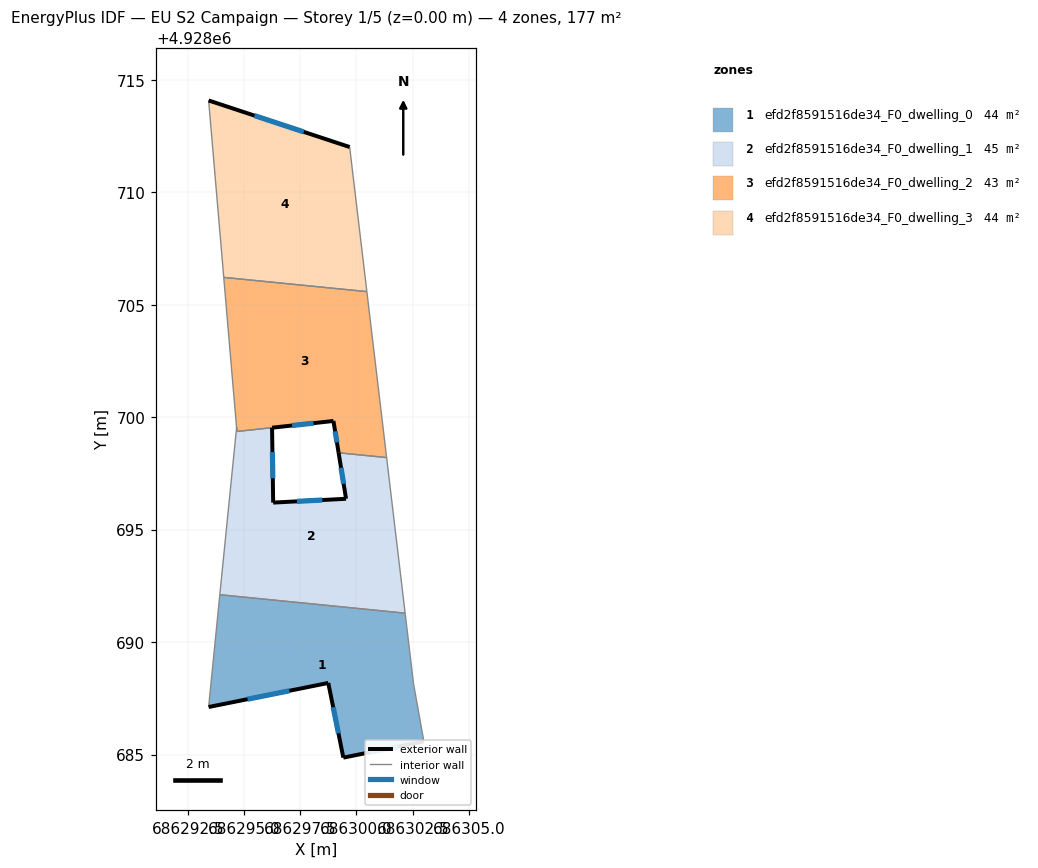
=== STOREY PLAN SPEC (per zone: floor XY polygon, exterior-wall plan segments, windows/doors) ===
zone 1: efd2f8591516de34_F0_dwelling_0  (44.2 m²)
  floor: (686302.16, 4928691.29) (686302.54, 4928688.15) (686303.00, 4928685.58) (686299.42, 4928684.86) (686298.75, 4928688.18) (686293.43, 4928687.11) (686293.92, 4928692.11)
  exterior wall: (686293.43, 4928687.11) – (686298.75, 4928688.18)  [5.4 m]
    window: (686295.16, 4928687.46) – (686297.02, 4928687.83)  [2.0 m²]
  exterior wall: (686299.42, 4928684.86) – (686303.00, 4928685.58)  [3.7 m]
    window: (686300.58, 4928685.10) – (686301.83, 4928685.35)  [1.3 m²]
  exterior wall: (686298.75, 4928688.18) – (686299.42, 4928684.86)  [3.4 m]
    window: (686298.96, 4928687.10) – (686299.20, 4928685.94)  [1.2 m²]
  interior walls: 4
zone 2: efd2f8591516de34_F0_dwelling_1  (45.2 m²)
  floor: (686301.34, 4928698.20) (686302.16, 4928691.29) (686293.92, 4928692.11) (686294.67, 4928699.54) (686294.69, 4928699.37) (686296.25, 4928699.53) (686296.30, 4928696.20) (686299.54, 4928696.37) (686299.21, 4928698.42)
  exterior wall: (686299.21, 4928698.42) – (686299.54, 4928696.37)  [2.1 m]
    window: (686299.31, 4928697.75) – (686299.43, 4928697.04)  [0.8 m²]
  exterior wall: (686296.30, 4928696.20) – (686296.25, 4928699.53)  [3.3 m]
    window: (686296.28, 4928697.28) – (686296.26, 4928698.45)  [1.2 m²]
  exterior wall: (686299.54, 4928696.37) – (686296.30, 4928696.20)  [3.2 m]
    window: (686298.48, 4928696.32) – (686297.35, 4928696.26)  [1.2 m²]
  interior walls: 6
zone 3: efd2f8591516de34_F0_dwelling_2  (43.1 m²)
  floor: (686300.46, 4928705.58) (686301.34, 4928698.20) (686299.21, 4928698.42) (686298.98, 4928699.83) (686296.25, 4928699.53) (686294.69, 4928699.37) (686294.67, 4928699.57) (686294.10, 4928706.21)
  exterior wall: (686298.98, 4928699.83) – (686299.21, 4928698.42)  [1.4 m]
    window: (686299.05, 4928699.37) – (686299.13, 4928698.88)  [0.5 m²]
  exterior wall: (686296.25, 4928699.53) – (686298.98, 4928699.83)  [2.7 m]
    window: (686297.14, 4928699.63) – (686298.09, 4928699.73)  [1.0 m²]
  interior walls: 6
zone 4: efd2f8591516de34_F0_dwelling_3  (44.2 m²)
  floor: (686299.70, 4928712.01) (686300.46, 4928705.58) (686294.10, 4928706.21) (686293.43, 4928714.08)
  exterior wall: (686299.70, 4928712.01) – (686293.43, 4928714.08)  [6.6 m]
    window: (686297.66, 4928712.68) – (686295.47, 4928713.41)  [2.4 m²]
  interior walls: 3

=== DERIVED (storey summary) ===
Building: EU S2 Campaign
Storey: 1 of 5  (floor level z = 0.00 m)
Storey gross floor area: 176.7 m²
Zones on this storey: 4
  - efd2f8591516de34_F0_dwelling_0: floor 44.2 m²; exterior wall 12.5 m (37.4 m²); 3 window(s) 4.6 m²; WWR 12.2%
  - efd2f8591516de34_F0_dwelling_1: floor 45.2 m²; exterior wall 8.6 m (25.9 m²); 3 window(s) 3.2 m²; WWR 12.2%
  - efd2f8591516de34_F0_dwelling_2: floor 43.1 m²; exterior wall 4.2 m (12.5 m²); 2 window(s) 1.5 m²; WWR 12.2%
  - efd2f8591516de34_F0_dwelling_3: floor 44.2 m²; exterior wall 6.6 m (19.8 m²); 1 window(s) 2.4 m²; WWR 12.2%
Zone adjacency (shared interzone walls):
  - efd2f8591516de34_F0_dwelling_0 ↔ efd2f8591516de34_F0_dwelling_1
  - efd2f8591516de34_F0_dwelling_1 ↔ efd2f8591516de34_F0_dwelling_2
  - efd2f8591516de34_F0_dwelling_2 ↔ efd2f8591516de34_F0_dwelling_3